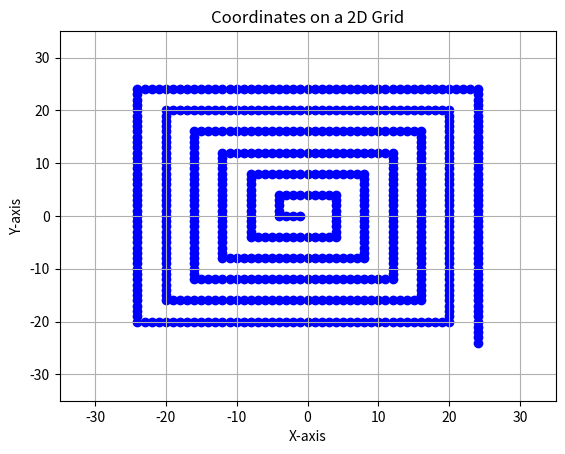

The matplotlib source for this figure:
def get_spiral_traj(width, spirals, x, y, lim_x, lim_y):

    # if x <= lim_x/2 and y <= lim_y/2:
    #     # 1
    #     x += lim_x//6
    #     y += lim_y//6

    # elif x < lim_x/2 and y >= lim_y/2:
    #     # 3
    #     x += lim_x//6
    #     y -= lim_y//6

    # elif x >= lim_x/2 and y < lim_y/2:
    #     # 2
    #     x -= lim_x//6
    #     y += lim_y//6

    # elif x > lim_x/2 and y > lim_y/2:
    #     # 4
    #     x -= lim_x//6
    #     y -= lim_y//6

    correction_x = x
    correction_y = y
    x = 0
    y = 0
    prx = 0
    pry = 0

    coord_list = []

    for i in range(spirals):
        x = 0-width-abs(prx)
        print(prx, x)
        for j in reversed(range(x+1, prx)):
            coord_list.append((j+correction_x, y+correction_y))
        coord_list.append((x+correction_x, y+correction_y))

        y = 0+width+abs(pry)
        for j in range(pry+1, y):
            coord_list.append((x+correction_x, j+correction_y))
        coord_list.append((x+correction_x, y+correction_y))
        pry = y

        prx = x
        x = abs(x)
        for j in range(prx+1, x):
            coord_list.append((j+correction_x, y+correction_y))
        coord_list.append((x+correction_x, y+correction_y))

        y = 0-y
        for j in reversed(range(y+1, pry)):
            coord_list.append((x+correction_x, j+correction_y))
        coord_list.append((x+correction_x, y+correction_y))
        prx = x
        pry = y

    return coord_list

#spiral debug

import matplotlib.pyplot as plt

# List of coordinates
coordinates = get_spiral_traj(4,6,0,0,0,0)

# Separate the x and y coordinates into separate lists
x_values, y_values = zip(*coordinates)

# Create a scatter plot
plt.scatter(x_values, y_values, color='blue')

# Set plot title and labels
plt.title('Coordinates on a 2D Grid')
plt.xlabel('X-axis')
plt.ylabel('Y-axis')

# Set plot limits
plt.xlim(-35, 35)
plt.ylim(-35, 35)

# Show the plot
plt.grid(True)
plt.show()
